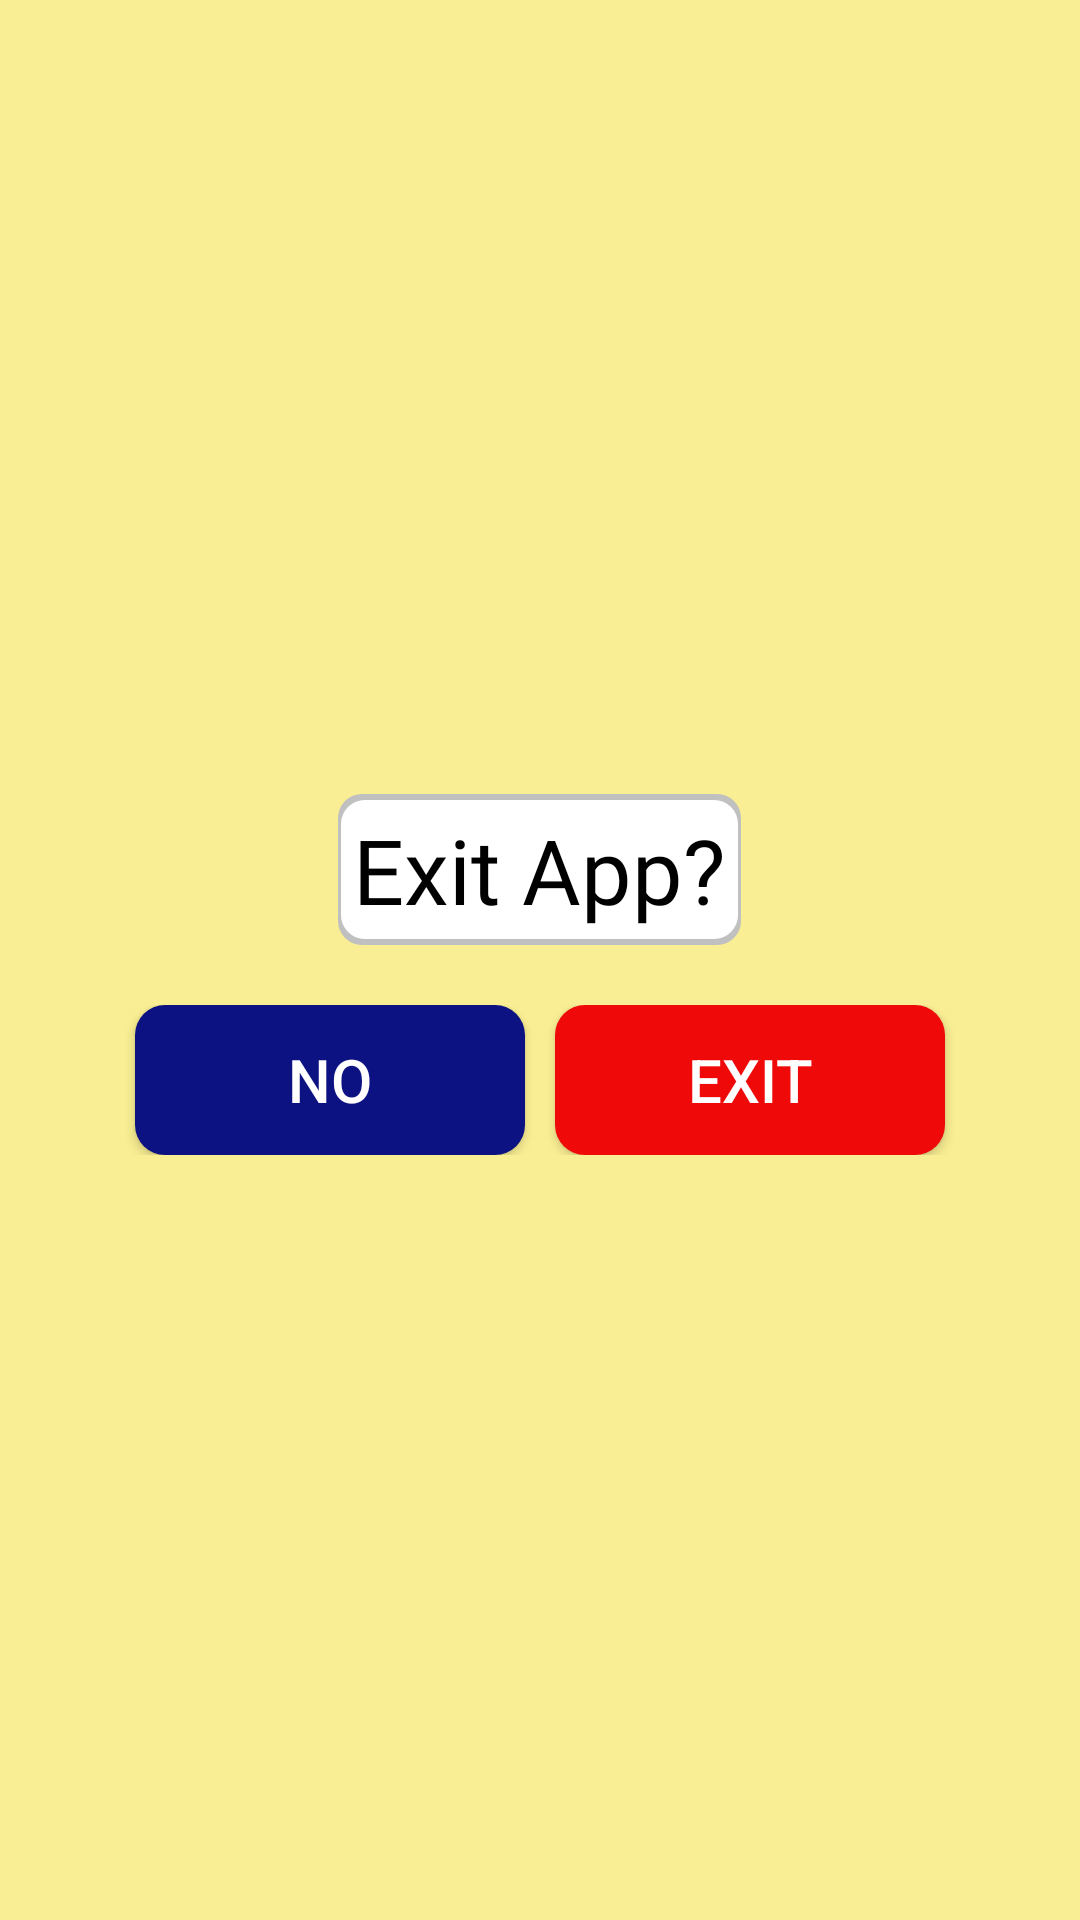

Android layout source for this screen:
<!-- AndroidManifest.xml: application theme Theme.IDScanner -->
<!-- res/layout/dialog_exit_app.xml -->
<?xml version="1.0" encoding="utf-8"?>
<LinearLayout xmlns:android="http://schemas.android.com/apk/res/android"
    android:layout_width="match_parent"
    android:layout_height="match_parent"
    android:orientation="vertical"
    android:gravity="center"
    android:background="@color/yellow">

    <ImageView
        android:layout_width="wrap_content"
        android:layout_height="wrap_content"
        android:src="@drawable/exit_128"
        android:layout_marginBottom="10dp"
        android:layout_marginTop="20dp"/>

    <TextView
        android:id="@+id/textView"
        android:layout_width="wrap_content"
        android:layout_height="wrap_content"
        android:layout_marginBottom="10dp"
        android:fontFamily="@font/opensans_semibold"
        android:text="Exit App?"
        android:background="@drawable/custom_card_view"
        android:padding="5dp"
        android:textColor="@color/black"
        android:textSize="30sp" />

    <LinearLayout
        android:id="@+id/linearLayout"
        android:layout_width="match_parent"
        android:layout_height="wrap_content"
        android:gravity="center"
        android:layout_marginEnd="20dp"
        android:layout_marginStart="20dp"
        android:layout_marginTop="10dp"
        android:layout_marginBottom="20dp">

        <androidx.appcompat.widget.AppCompatButton
            android:id="@+id/noBtn"
            android:layout_width="130dp"
            android:layout_height="50dp"
            android:layout_marginEnd="5dp"
            android:background="@drawable/custom_button"
            android:text="No"
            android:textSize="20sp"
            android:textColor="@color/white" />


        <androidx.appcompat.widget.AppCompatButton
            android:id="@+id/yesBtn"
            android:layout_width="130dp"
            android:layout_height="50dp"
            android:layout_marginStart="5dp"
            android:background="@drawable/custom_button"
            android:backgroundTint="@color/red"
            android:text="Exit"
            android:textSize="20sp"
            android:textColor="@color/white" />

    </LinearLayout>

</LinearLayout>
<!-- resources referenced by this layout -->
<resources>
  <color name="black">#FF000000</color>
  <color name="red">#EF0909</color>
  <color name="white">#FFFFFFFF</color>
  <color name="yellow">#F9EE93</color>
  <!-- drawable custom_button (drawable) -->
  <?xml version="1.0" encoding="utf-8"?>
  <shape xmlns:android="http://schemas.android.com/apk/res/android" android:shape="rectangle">
  
      <solid android:color="@color/dark_blue"/>
  
      <corners android:radius="10dp"/>
  
  </shape>
  <!-- drawable custom_card_view (drawable) -->
  <?xml version="1.0" encoding="utf-8"?>
  <layer-list xmlns:android="http://schemas.android.com/apk/res/android">
  
      <item>
          <shape android:shape="rectangle">
              <solid android:color="@color/gray" /> 
              <corners android:radius="8dp" /> 
          </shape>
      </item>
  
      <item
          android:bottom="2dp"
          android:left="1dp"
          android:right="1dp"
          android:top="2dp">
          <shape android:shape="rectangle">
              <solid android:color="@color/white" /> 
              <corners android:radius="8dp" /> 
          </shape>
      </item>
  
  </layer-list>
  <style name="Theme.IDScanner" parent="Base.Theme.IDScanner" />
  <color name="dark_blue">#0D1282
      </color>
  <color name="gray">#C0C0C0</color>
  <style name="Base.Theme.IDScanner" parent="Theme.Material3.DayNight.NoActionBar">
           <item name="colorPrimary">@color/black</item>
      </style>
</resources>
